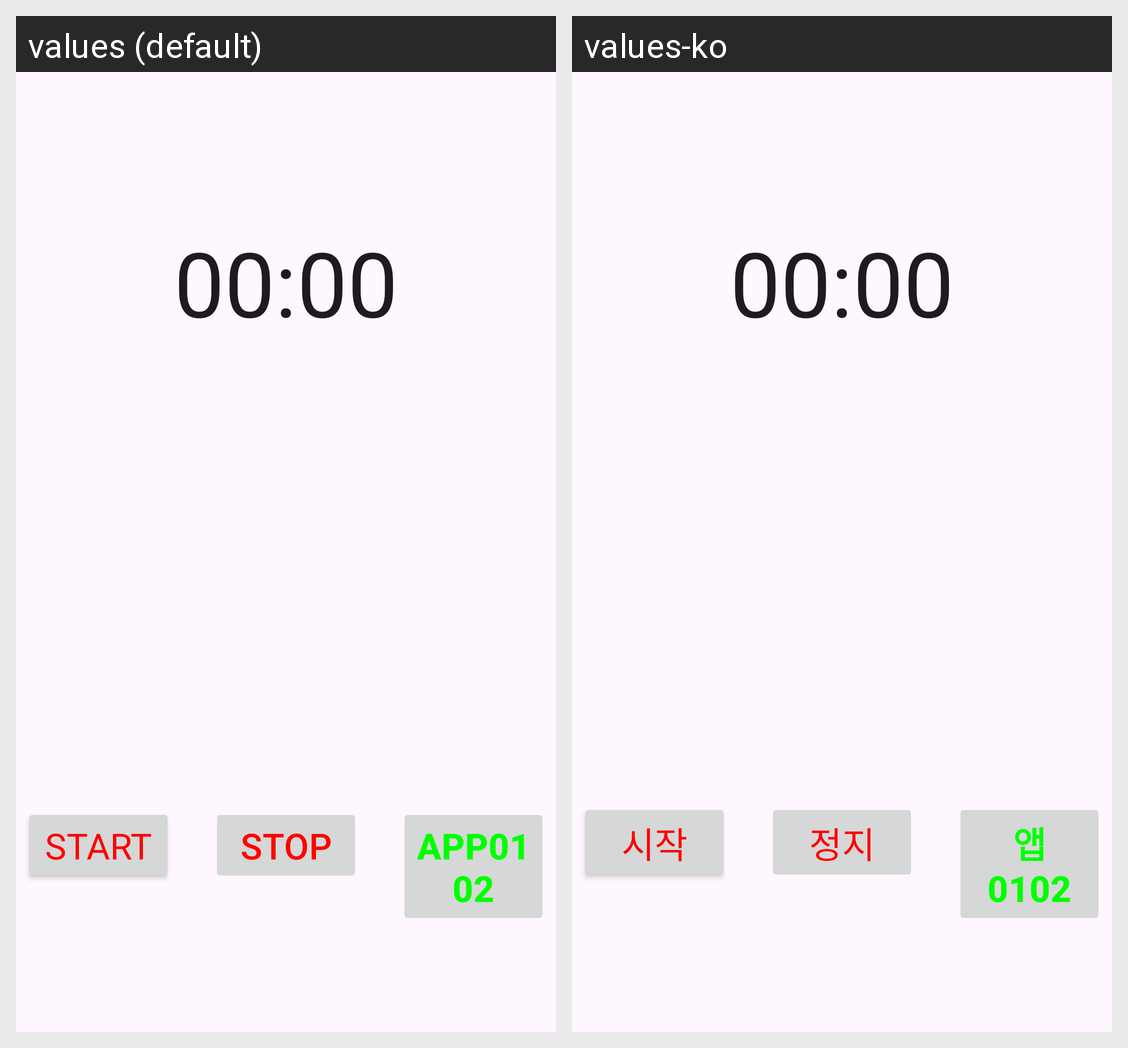

Strings drawn on this Android screen and how each of the app's shown locales translates them:
Android screen res/layout/activity_stop.xml rendered under 2 locales, left to right: values (default), values-ko. Device: Nexus 5 (rendered at 1080×1920; each locale shown at half size, 540×960, under a caption strip naming it); theme Theme.App0102.
Strings drawn on this screen, with the default value and each locale's value (text and hints the layout hard-codes, and strings that could not be matched under every locale, appear in the picture but are not listed):

txt_start
  values: Start
  values-ko: 시작

txt_stop
  values: Stop
  values-ko: 정지
